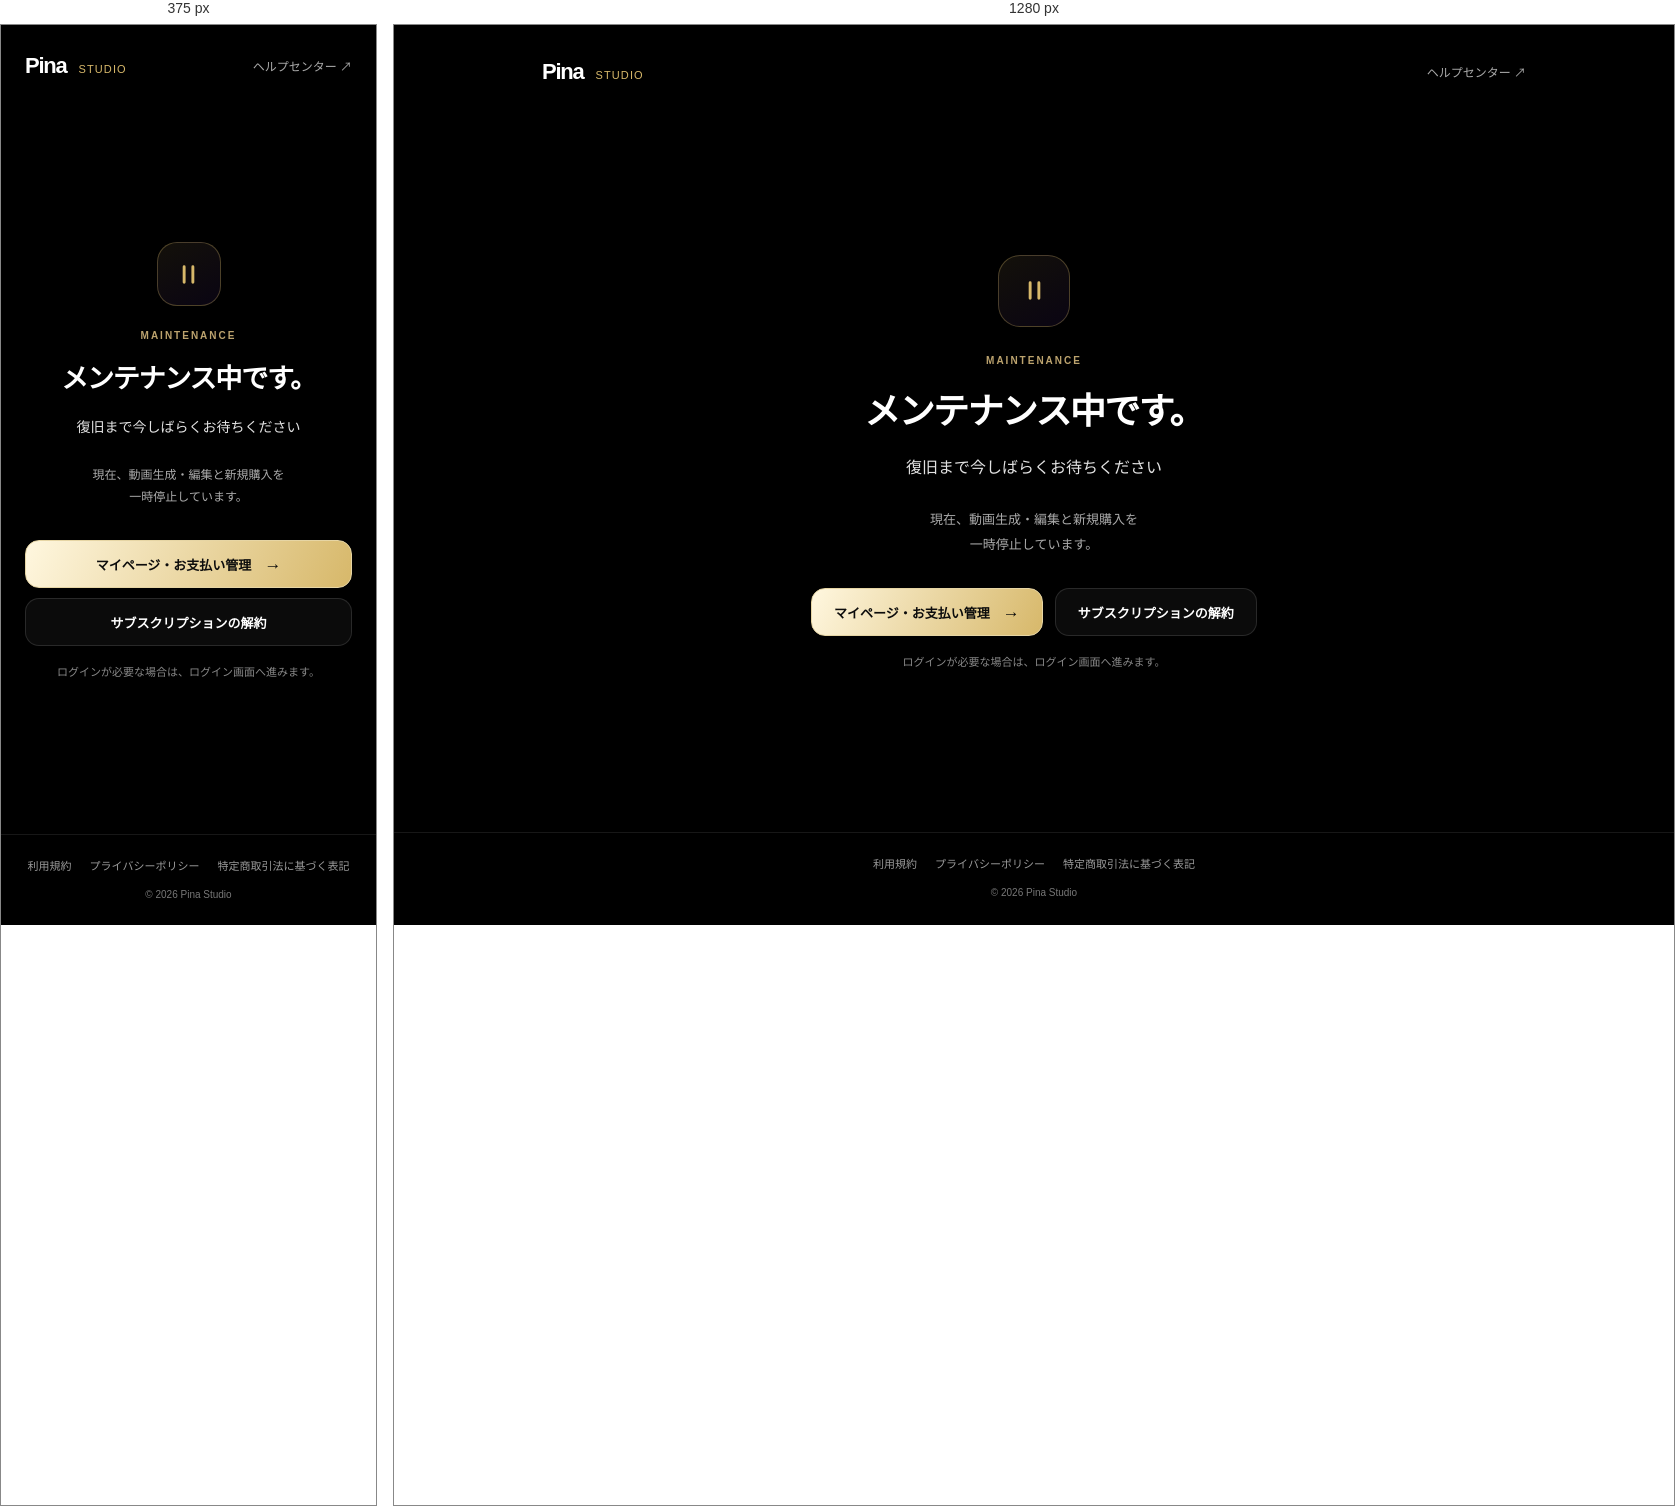
Rendered at 375 px and 1280 px, left to right.

<!-- file: maintenance.html -->
<!doctype html>
<html lang="ja">
<head>
<meta charset="utf-8">
<meta name="viewport" content="width=device-width, initial-scale=1, viewport-fit=cover">
<meta name="theme-color" content="#000000">
<title>メンテナンス中 | Pina Studio</title>
<style>
:root{color-scheme:dark;--line:rgba(255,255,255,.12);--muted:#aaa;--gold:#d7b86a}*{box-sizing:border-box}html,body{margin:0;min-height:100%;background:#000;color:#fff;font-family:-apple-system,BlinkMacSystemFont,"Noto Sans JP","Hiragino Kaku Gothic ProN",Meiryo,sans-serif}body{min-height:100svh;display:flex;flex-direction:column}header{width:min(100%,1040px);margin:0 auto;padding:28px 28px;display:flex;align-items:center;justify-content:space-between;gap:16px}.brand{color:#fff;font-size:22px;font-weight:750;letter-spacing:-.055em;text-decoration:none}.brand small{font-size:11px;letter-spacing:.1em;font-weight:500;margin-left:7px;color:#d7b86a}.support{color:#aaa;font-size:12px;text-decoration:none;padding:10px 0}main{flex:1;display:grid;place-items:center;padding:64px 24px 86px}.panel{width:min(100%,620px);text-align:center}.symbol{display:grid;place-items:center;width:72px;height:72px;border:1px solid rgba(215,184,106,.3);border-radius:22px;background:linear-gradient(150deg,rgba(215,184,106,.09),rgba(124,58,237,.08));margin:0 auto 28px;color:#d7b86a}.eyebrow{font-size:10px;letter-spacing:.2em;color:#bca36e;font-weight:700;margin:0 0 18px}h1{font-size:clamp(26px,5vw,36px);line-height:1.55;letter-spacing:-.045em;font-weight:700;margin:0 0 13px}h1 span{display:block}.wait{font-size:16px;line-height:1.9;margin:0;color:#e2e2e2}.description{font-size:13px;line-height:1.9;color:#aaa;margin:25px auto 31px;max-width:400px}.actions{display:flex;justify-content:center;gap:12px;flex-wrap:wrap}.button{display:flex;align-items:center;justify-content:center;gap:13px;min-height:48px;padding:13px 22px;border-radius:14px;border:1px solid var(--line);color:#fff;text-decoration:none;font-size:13px;font-weight:600;background:rgba(255,255,255,.045)}.button.primary{color:#0c0c0c;border-color:#e6d5a4;background:linear-gradient(115deg,#fff7df,#d7b86a)}.arrow{font-size:17px;font-weight:400}.note{font-size:11px;line-height:1.8;color:#888;margin:17px 0 0}footer{border-top:1px solid rgba(255,255,255,.09);padding:22px 24px 27px;text-align:center}footer nav{display:flex;justify-content:center;flex-wrap:wrap;gap:10px 18px}footer a{font-size:11px;color:#999;text-decoration:none}footer p{font-size:10px;color:#777;margin:16px 0 0}a:focus-visible{outline:2px solid #e2c978;outline-offset:5px}@media(max-width:480px){header{padding:22px 24px}main{padding:46px 24px 61px}.symbol{width:64px;height:64px;border-radius:20px;margin-bottom:24px}.wait{font-size:14px}.description{font-size:12px;margin-top:23px}.actions{flex-direction:column;gap:10px}.button{width:100%}.panel{max-width:360px}h1{font-size:27px}footer{padding-bottom:25px}}@media(prefers-reduced-motion:no-preference){.button:hover{filter:brightness(1.1)}}
</style>
</head>
<body>
<header><a class="brand" href="/">Pina <small>STUDIO</small></a><a class="support" href="/help.html">ヘルプセンター ↗</a></header>
<main><section class="panel" aria-labelledby="maintenance-title">
<div class="symbol" aria-hidden="true"><svg width="31" height="31" viewBox="0 0 32 32" fill="none"><path d="M11.5 8v16M20.5 8v16" stroke="currentColor" stroke-width="3" stroke-linecap="round"/></svg></div>
<p class="eyebrow">MAINTENANCE</p>
<h1 id="maintenance-title">メンテナンス中です。</h1>
<p class="wait">復旧まで今しばらくお待ちください</p>
<p class="description">現在、動画生成・編集と新規購入を<br>一時停止しています。</p>
<nav class="actions" aria-label="アカウントと契約の管理"><a class="button primary" href="/profile.html">マイページ・お支払い管理 <span class="arrow" aria-hidden="true">→</span></a><a class="button" href="/cancel-subscription.html">サブスクリプションの解約</a></nav>
<p class="note">ログインが必要な場合は、ログイン画面へ進みます。</p>
</section></main>
<footer><nav aria-label="サービス情報"><a href="/terms.html">利用規約</a><a href="/privacy.html">プライバシーポリシー</a><a href="/legal.html">特定商取引法に基づく表記</a></nav><p>© 2026 Pina Studio</p></footer>
</body>
</html>